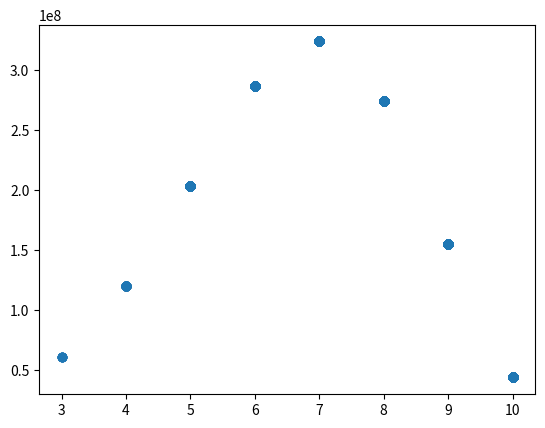

The matplotlib source for this figure:
import numpy as np
import matplotlib.pyplot as plt
import math
#All the variables
p = 0.78
q = 1-p
N = 10
i = 0
arrProb = []
arrValue = []

def probability(K):
    return (math.factorial(N))/(math.factorial(N-K)*math.pow(p,K)*math.pow(q,(N-K)))

#Main Loop
while i<10000:
    K = np.random.binomial(N,p)
    arrProb.append(K)
    arrValue.append(probability(K))
    i = i+1


#Plotting
plt.scatter(arrProb,arrValue)
plt.show()




